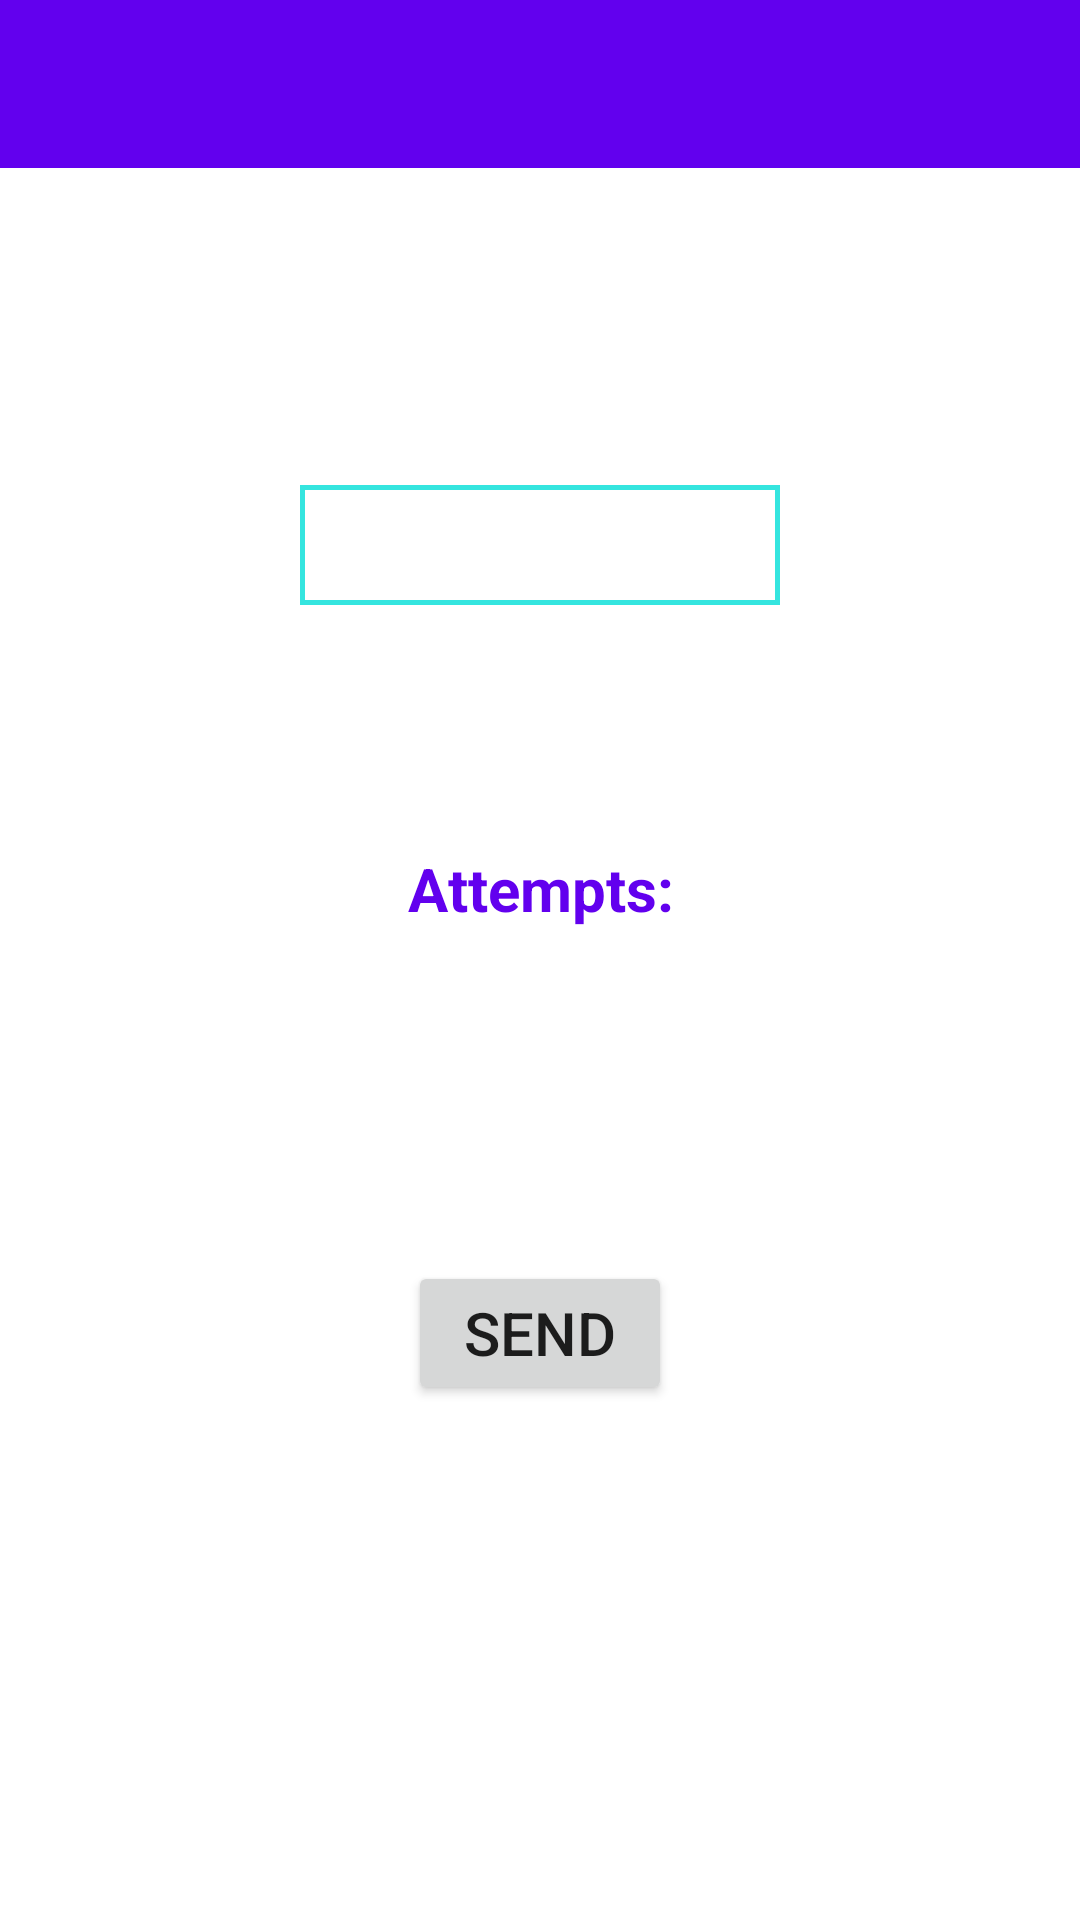

Reconstruct the res/layout file that produces this screen, plus the resources it refers to.
<!-- AndroidManifest.xml: application theme Theme.MagicWords -->
<!-- res/layout/fragment_game.xml -->
<?xml version="1.0" encoding="utf-8"?>
<androidx.constraintlayout.widget.ConstraintLayout
    xmlns:android="http://schemas.android.com/apk/res/android"
    xmlns:app="http://schemas.android.com/apk/res-auto"
    xmlns:tools="http://schemas.android.com/tools"
    android:layout_width="match_parent"
    android:layout_height="match_parent"
    android:background="@color/white"
    tools:context=".GameFragment">

    <androidx.appcompat.widget.Toolbar
        android:id="@+id/game_toolbar"
        android:layout_width="0dp"
        android:layout_height="56dp"
        android:background="?attr/colorPrimary"
        android:theme="@style/ThemeOverlay.AppCompat.Dark.ActionBar"
        app:layout_constraintLeft_toLeftOf="parent"
        app:layout_constraintRight_toRightOf="parent"
        app:layout_constraintTop_toTopOf="parent"
        app:layout_constraintBottom_toTopOf="@+id/gameScroll"/>

    <ScrollView
        android:id="@+id/gameScroll"
        android:layout_width="0dp"
        android:layout_height="0dp"
        app:layout_constraintBottom_toBottomOf="parent"
        app:layout_constraintLeft_toLeftOf="parent"
        app:layout_constraintRight_toRightOf="parent"
        app:layout_constraintTop_toBottomOf="@+id/game_toolbar"
        android:fillViewport="true"
        >

    <androidx.constraintlayout.widget.ConstraintLayout
        android:id="@+id/main_area"
        android:layout_width="match_parent"
        android:layout_height="match_parent"
        app:layout_constraintBottom_toBottomOf="parent"
        app:layout_constraintLeft_toLeftOf="parent"
        app:layout_constraintRight_toRightOf="parent"
        app:layout_constraintTop_toBottomOf="parent"
        >

            <EditText
                android:id="@+id/game_edit_full"
                android:layout_width="160dp"
                android:layout_height="40dp"
                android:layout_marginTop="30dp"
                app:layout_constraintLeft_toLeftOf="parent"
                app:layout_constraintRight_toRightOf="parent"
                android:background="@drawable/edit_text_background"
                android:textAlignment="center"
                android:textSize="25sp"
                android:textAllCaps="true"
                android:textStyle="bold"
                android:maxLength="4"
                android:textColor="@color/black"
                app:layout_constraintTop_toTopOf="parent"
                app:layout_constraintBottom_toTopOf="@+id/game_text_attempts"/>









































































        <TextView
            android:id="@+id/game_text_attempts"
            android:layout_width="wrap_content"
            android:layout_height="wrap_content"
            android:textSize="20sp"
            android:textColor="@color/design_default_color_primary"
            android:textStyle="bold"
            android:textAlignment="center"
            android:gravity="center_horizontal"
            android:text="@string/fragment_game_attempts_text"
            app:layout_constraintBottom_toTopOf="@+id/game_btn_send"
            app:layout_constraintTop_toBottomOf="@id/game_edit_full"
            app:layout_constraintRight_toRightOf="parent"
            app:layout_constraintLeft_toLeftOf="parent"
            android:layout_margin="5dp"/>

        <Button
            android:id="@+id/game_btn_send"
            android:layout_width="wrap_content"
            android:layout_height="wrap_content"
            android:text="@string/game_btn_answer"
            android:textSize="20sp"
            android:layout_marginTop="30dp"
            android:padding="5dp"
            app:layout_constraintBottom_toTopOf="@+id/game_words_recycler"
            app:layout_constraintTop_toBottomOf="@id/game_text_attempts"
            app:layout_constraintRight_toRightOf="parent"
            app:layout_constraintLeft_toLeftOf="parent"
            />

        <androidx.recyclerview.widget.RecyclerView
            android:id="@+id/game_words_recycler"
            android:layout_width="match_parent"
            android:layout_height="wrap_content"
            android:layout_margin="10dp"
            app:layout_constraintBottom_toBottomOf="parent"
            app:layout_constraintLeft_toLeftOf="parent"
            app:layout_constraintRight_toRightOf="parent"
            app:layout_constraintTop_toBottomOf="@id/game_btn_send"
            />

    </androidx.constraintlayout.widget.ConstraintLayout>
    </ScrollView>

</androidx.constraintlayout.widget.ConstraintLayout>
<!-- resources referenced by this layout -->
<resources>
  <color name="black">#FF000000</color>
  <color name="white">#FFFFFFFF</color>
  <!-- drawable edit_text_background (drawable) -->
  <?xml version="1.0" encoding="utf-8"?>
  <shape xmlns:android="http://schemas.android.com/apk/res/android"
      android:shape="rectangle">
      <solid android:color="#FFFFFF"/>
      <stroke
          android:width="1.5dp"
          android:color="#35E5DF"
          />
  
  </shape>
  <string name="fragment_game_attempts_text">Attempts:</string>
  <string name="game_btn_answer">Send</string>
  <style name="Theme.MagicWords" parent="Theme.MaterialComponents.DayNight.DarkActionBar">
          
          <item name="colorPrimary">@color/purple_500</item>
          <item name="colorPrimaryVariant">@color/purple_700</item>
          <item name="colorOnPrimary">@color/white</item>
          
          <item name="colorSecondary">@color/teal_200</item>
          <item name="colorSecondaryVariant">@color/teal_700</item>
          <item name="colorOnSecondary">#127BAA</item>
          
          <item name="android:statusBarColor" tools:targetApi="l">?attr/colorPrimaryVariant</item>
          
      </style>
  <color name="purple_500">#FF6200EE</color>
  <color name="purple_700">#FF3700B3</color>
  <color name="teal_200">#FF03DAC5</color>
  <color name="teal_700">#FF018786</color>
</resources>
